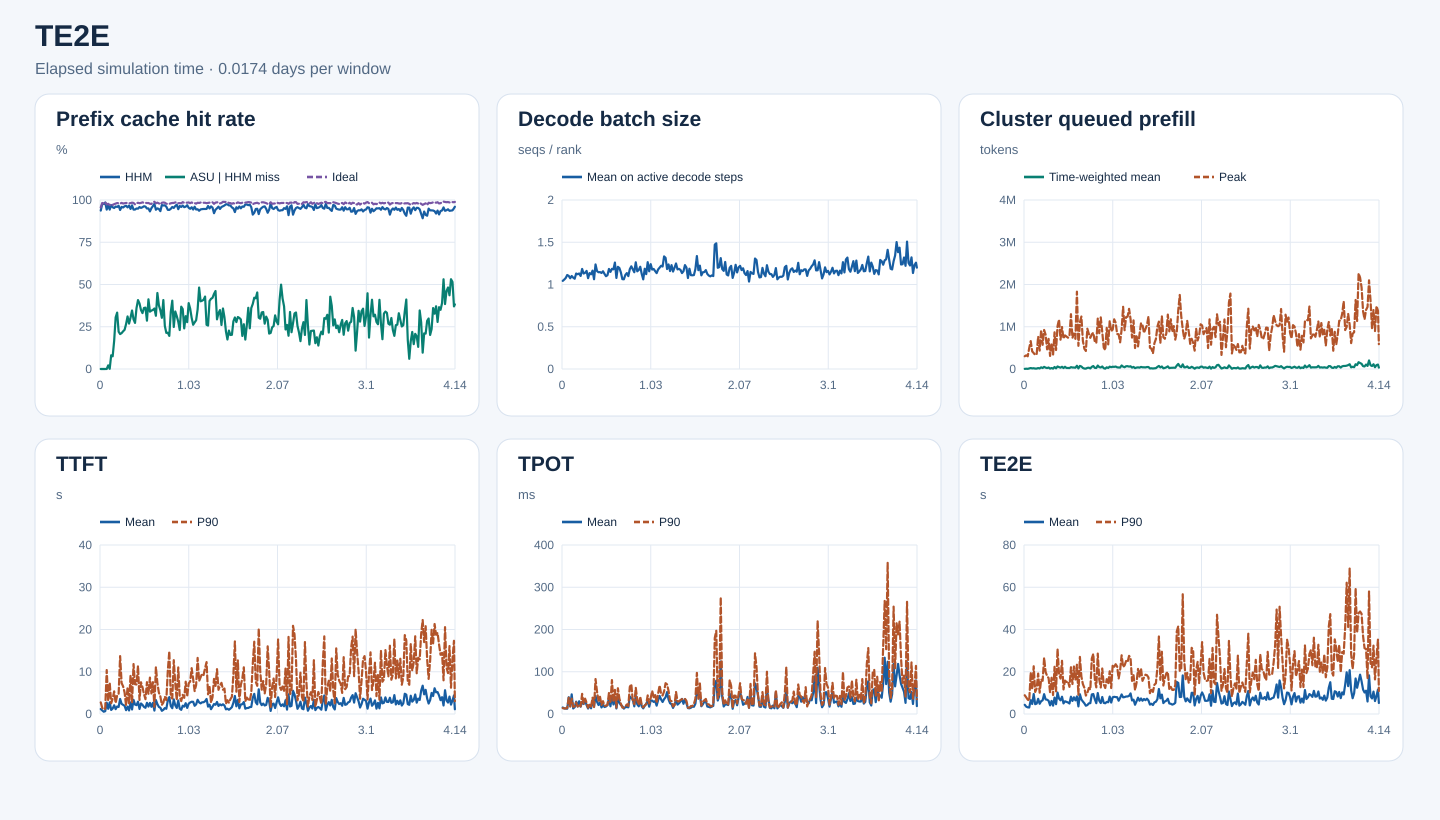

The table this chart was drawn from, first rows:
start_s, end_s, requests, input_tokens, hhm_hit_tokens, asu_hit_tokens, ideal_hit_tokens, hhm_hit_rate, asu_hit_rate_on_hhm_miss, ideal_hit_rate, decode_rank_steps, decode_bs_mean, queued_prefill_tokens_mean, queued_prefill_tokens_peak, ttft_samples, ttft_mean_ms, ttft_p90_ms, tpot_samples, tpot_mean_ms, tpot_p90_ms, te2e_samples, te2e_mean_ms, te2e_p90_ms
0, 1500, 577, 12176282, 11414912, 0, 11640784, 0.9375, 0.0, 0.956, 34737, 1.043, 3639, 301484, 577, 1179, 2753, 577, 15.4, 13.86, 577, 4354, 8876
1500, 3000, 795, 28434963, 27778736, 0, 27940144, 0.9769, 0.0, 0.9826, 40479, 1.058, 6538, 323771, 795, 840.2, 1443, 795, 13.23, 13.2, 795, 3463, 7861
3000, 4500, 1061, 30243468, 29523808, 0, 29610976, 0.9762, 0.0, 0.9791, 54787, 1.077, 4097, 301074, 1061, 540.1, 1091, 1061, 12.99, 13.23, 1061, 3152, 6795
4500, 6000, 1336, 56656125, 55806688, 0, 55935088, 0.985, 0.0, 0.9873, 60598, 1.112, 13042, 496257, 1336, 665.7, 1285, 1336, 12.56, 14.21, 1336, 3077, 6289
6000, 7500, 1036, 34858185, 32879664, 240, 33945792, 0.9432, 0.0001213, 0.9738, 42015, 1.102, 22645, 660077, 1036, 2688, 10396, 1036, 39.63, 38.53, 1036, 6558, 19613
7500, 9000, 1227, 47027632, 45652096, 29536, 45966912, 0.9708, 0.02147, 0.9774, 71713, 1.074, 14501, 416257, 1227, 1238, 3057, 1227, 18.17, 17.84, 1227, 4751, 11584
9000, 10500, 877, 35704766, 33677840, 2448, 34639680, 0.9432, 0.001208, 0.9702, 59650, 1.101, 17979, 377230, 877, 2746, 7466, 877, 46.49, 36.35, 877, 9464, 22588
10500, 12000, 985, 39392585, 38202000, 96592, 38476528, 0.9698, 0.08113, 0.9767, 65819, 1.081, 10071, 332227, 985, 960.8, 2541, 985, 13.19, 16.93, 985, 4648, 10439
12000, 13500, 1034, 33767943, 32316112, 108992, 32769232, 0.957, 0.07507, 0.9704, 64643, 1.068, 10081, 350962, 1034, 1300, 3633, 1034, 16.17, 18.05, 1034, 4933, 12121
13500, 15000, 1163, 40985495, 39044336, 323568, 39979888, 0.9526, 0.1667, 0.9755, 73684, 1.13, 22041, 769689, 1163, 2059, 5355, 1163, 29.18, 27.55, 1163, 7187, 19137
15000, 16500, 1048, 43643948, 41961952, 513824, 42713808, 0.9615, 0.3055, 0.9787, 66832, 1.121, 12962, 435330, 1048, 1150, 2573, 1048, 17.9, 17.63, 1048, 4842, 10093
16500, 18000, 1354, 59211947, 56782304, 810608, 58132352, 0.959, 0.3336, 0.9818, 81326, 1.13, 38906, 922021, 1354, 1772, 4405, 1354, 30.13, 22.67, 1354, 6067, 16359
18000, 19500, 963, 54636114, 52787600, 408096, 53610720, 0.9662, 0.2208, 0.9812, 69865, 1.101, 23318, 572386, 963, 1665, 4701, 963, 17.45, 17.91, 963, 6472, 15723
19500, 21000, 1039, 48831417, 45949120, 595600, 47807920, 0.941, 0.2066, 0.979, 64761, 1.184, 50381, 923576, 1039, 3558, 13700, 1039, 28.92, 47.67, 1039, 9382, 26634
21000, 22500, 1117, 52474640, 50336816, 453952, 51578144, 0.9593, 0.2123, 0.9829, 67387, 1.13, 32087, 812465, 1117, 2402, 7334, 1117, 23.67, 24.46, 1117, 6916, 19893
22500, 24000, 1488, 58385525, 55797424, 577152, 57179200, 0.9557, 0.223, 0.9793, 74949, 1.138, 22348, 465131, 1488, 2164, 6540, 1488, 32.67, 36.33, 1488, 6759, 17997
24000, 25500, 1375, 60425223, 58165520, 524016, 59258720, 0.9626, 0.2319, 0.9807, 81530, 1.161, 35382, 712947, 1375, 1940, 5085, 1375, 20.93, 26.23, 1375, 6278, 17032
25500, 27000, 1063, 45622154, 44059872, 415584, 44822720, 0.9658, 0.266, 0.9825, 64083, 1.075, 9231, 309596, 1063, 905.1, 1981, 1063, 12.98, 14.91, 1063, 4106, 10112
27000, 28500, 1239, 48175288, 46072528, 653936, 47323744, 0.9564, 0.311, 0.9823, 81218, 1.135, 23636, 593690, 1239, 1748, 6353, 1239, 21.34, 22.68, 1239, 6190, 17158
28500, 30000, 1304, 48812920, 47200608, 433184, 47840352, 0.967, 0.2687, 0.9801, 70478, 1.121, 9118, 334276, 1304, 838.2, 2516, 1304, 13.51, 17.62, 1304, 3963, 8978
30000, 31500, 1513, 66458642, 62947792, 1067632, 65237936, 0.9472, 0.3041, 0.9816, 82438, 1.164, 47289, 868339, 1513, 2740, 9220, 1513, 32.48, 38.55, 1513, 7752, 22338
31500, 33000, 1093, 55838487, 54068128, 612720, 54959568, 0.9683, 0.3461, 0.9843, 64265, 1.062, 15898, 449448, 1093, 1072, 2571, 1093, 18.04, 16.4, 1093, 4643, 10730
33000, 34500, 1385, 68292414, 64422496, 1136928, 67094704, 0.9433, 0.2938, 0.9825, 84490, 1.237, 59415, 1014035, 1385, 3340, 11821, 1385, 42.75, 82.74, 1385, 10163, 30860
34500, 36000, 1569, 59929627, 56538496, 925312, 58380448, 0.9434, 0.2729, 0.9742, 83102, 1.159, 44466, 1171532, 1569, 2236, 7044, 1569, 28.82, 52.88, 1569, 7317, 19012
36000, 37500, 1485, 59855845, 56847280, 1084960, 58732256, 0.9497, 0.3606, 0.9812, 84560, 1.145, 31530, 693911, 1485, 2098, 6987, 1485, 21.31, 31.42, 1485, 6471, 16781
37500, 39000, 1304, 68843070, 65324432, 1434576, 67709872, 0.9489, 0.4077, 0.9835, 82475, 1.147, 52556, 994009, 1304, 2907, 11412, 1304, 27.62, 40.73, 1304, 8169, 25188
39000, 40500, 1377, 59787834, 57290864, 969088, 58659728, 0.9582, 0.3881, 0.9811, 82360, 1.137, 22498, 718206, 1377, 1196, 3314, 1377, 15.52, 21.41, 1377, 5018, 11627
40500, 42000, 1533, 72320903, 68941264, 1178816, 71084528, 0.9533, 0.3488, 0.9829, 67227, 1.156, 52623, 795041, 1533, 2485, 7512, 1533, 21.57, 30.28, 1533, 6016, 15814
42000, 43500, 921, 51258795, 49062448, 726624, 50544736, 0.9572, 0.3308, 0.9861, 50456, 1.126, 24592, 769285, 921, 2166, 6330, 921, 16.51, 19.63, 921, 5751, 15178
43500, 45000, 1062, 56980127, 54870160, 762112, 56017456, 0.963, 0.3612, 0.9831, 62608, 1.098, 25003, 740607, 1062, 1680, 4724, 1062, 17.76, 19.8, 1062, 5469, 15425
45000, 46500, 1293, 60165872, 57809616, 855456, 59166128, 0.9608, 0.3631, 0.9834, 63821, 1.11, 21954, 781391, 1293, 1467, 3509, 1293, 21.22, 21.03, 1293, 4977, 12856
46500, 48000, 1432, 61284685, 58202464, 881616, 60183072, 0.9497, 0.286, 0.982, 74908, 1.184, 44019, 1297047, 1432, 2641, 7536, 1432, 37.25, 49.7, 1432, 8190, 22130
48000, 49500, 1546, 67122215, 63769552, 1382272, 65938832, 0.9501, 0.4123, 0.9824, 91023, 1.149, 35695, 735701, 1546, 1761, 4753, 1546, 18.3, 25.69, 1546, 6181, 14187
49500, 51000, 1550, 54956570, 51252320, 1257104, 53732512, 0.9326, 0.3394, 0.9777, 76448, 1.185, 34584, 839750, 1550, 2619, 8619, 1550, 42.7, 80.28, 1550, 7909, 22483
51000, 52500, 1593, 61784211, 58795600, 1032816, 60361280, 0.9516, 0.3456, 0.977, 91345, 1.18, 30728, 713875, 1593, 1710, 4858, 1593, 22.58, 28.58, 1593, 6463, 16116
52500, 54000, 2064, 109288823, 105349040, 1377184, 107802576, 0.964, 0.3496, 0.9864, 102031, 1.26, 76510, 1830009, 2064, 2630, 7537, 2064, 39.98, 57.13, 2064, 8316, 23319
54000, 55500, 1249, 67956082, 66407888, 554176, 67239664, 0.9772, 0.3579, 0.9895, 66680, 1.078, 14024, 549193, 1249, 809.7, 1709, 1249, 13.12, 15.22, 1249, 3599, 9074
55500, 57000, 1626, 81059052, 76385648, 1471872, 79491184, 0.9423, 0.3149, 0.9807, 81555, 1.209, 72646, 1100815, 1626, 3297, 11107, 1626, 37.73, 60.94, 1626, 9355, 27030
57000, 58500, 1707, 82346170, 78259168, 1838016, 81055968, 0.9504, 0.4497, 0.9843, 86284, 1.195, 58551, 1241793, 1707, 2345, 7333, 1707, 26.63, 36.46, 1707, 6869, 17726
58500, 60000, 1343, 49458381, 46832080, 990480, 48471424, 0.9469, 0.3771, 0.98, 79069, 1.142, 24667, 666632, 1343, 1671, 5052, 1343, 21.23, 24.14, 1343, 5922, 14161
60000, 61500, 874, 28731033, 26837520, 657568, 27984352, 0.9341, 0.3473, 0.974, 58384, 1.063, 10928, 479102, 874, 1481, 4148, 874, 18.34, 15.25, 874, 5058, 12416
61500, 63000, 1051, 46102618, 44729632, 415888, 45349312, 0.9702, 0.3029, 0.9837, 65225, 1.062, 8788, 426905, 1051, 758.5, 2152, 1051, 12.76, 15.04, 1051, 3928, 8724
63000, 64500, 1585, 73342344, 70960576, 971776, 72268304, 0.9675, 0.408, 0.9854, 82844, 1.113, 26583, 953358, 1585, 988.5, 2680, 1585, 16.23, 18.33, 1585, 4220, 9945
64500, 66000, 1495, 72145006, 69889440, 574800, 71002832, 0.9687, 0.2548, 0.9842, 81543, 1.135, 30484, 831778, 1495, 1398, 4101, 1495, 16.59, 22.51, 1495, 5031, 12315
66000, 67500, 1183, 43094635, 41387136, 364976, 42136624, 0.9604, 0.2137, 0.9778, 70397, 1.099, 13801, 737455, 1183, 1241, 3276, 1183, 15.8, 18.92, 1183, 5141, 11542
67500, 69000, 1525, 62670318, 59027792, 781904, 61232672, 0.9419, 0.2147, 0.9771, 75510, 1.182, 51045, 821982, 1525, 3193, 10232, 1525, 41.43, 64.2, 1525, 9260, 26291
69000, 70500, 1482, 68187212, 64185600, 784256, 66624464, 0.9413, 0.196, 0.9771, 73105, 1.215, 70093, 857709, 1482, 4000, 14861, 1482, 37.71, 70.65, 1482, 9444, 28487
70500, 72000, 1588, 61225077, 58045712, 1074672, 60035632, 0.9481, 0.338, 0.9806, 87045, 1.18, 26419, 646062, 1588, 1883, 4072, 1588, 34.61, 30.42, 1588, 7033, 16434
72000, 73500, 1468, 68192848, 65363904, 1143968, 66999232, 0.9585, 0.4044, 0.9825, 82467, 1.145, 24235, 617354, 1468, 1375, 3662, 1468, 18.11, 23.16, 1468, 5124, 12611
73500, 75000, 1762, 86698665, 82629648, 1011728, 85199360, 0.9531, 0.2486, 0.9827, 100159, 1.263, 81487, 1195499, 1762, 3465, 12741, 1762, 43.14, 62.19, 1762, 9924, 28597
75000, 76500, 1559, 80910922, 78039136, 977344, 79746688, 0.9645, 0.3403, 0.9856, 85258, 1.156, 44604, 847977, 1559, 2048, 7279, 1559, 23, 32.54, 1559, 6292, 16305
76500, 78000, 1668, 87220803, 84803088, 756688, 86097104, 0.9723, 0.313, 0.9871, 86111, 1.172, 35386, 1221492, 1668, 1433, 3269, 1668, 18.17, 21.74, 1668, 5189, 12559
78000, 79500, 1447, 67908176, 64219312, 1032928, 66607440, 0.9457, 0.28, 0.9808, 67870, 1.21, 59621, 873378, 1447, 3202, 11026, 1447, 33.56, 41.24, 1447, 8049, 21536
79500, 81000, 1257, 55859293, 53882032, 456064, 54828960, 0.9646, 0.2307, 0.9816, 78256, 1.124, 19029, 506933, 1257, 1261, 4101, 1257, 18.05, 20.86, 1257, 5273, 13981
81000, 82500, 905, 39872786, 38233344, 604528, 39088384, 0.9589, 0.3687, 0.9803, 70904, 1.061, 8836, 447810, 905, 985.8, 3050, 905, 13.4, 15.74, 905, 5081, 12311
82500, 84000, 1398, 72227483, 69841264, 846256, 71318864, 0.967, 0.3546, 0.9874, 74363, 1.186, 39628, 974462, 1398, 1965, 4537, 1398, 19.49, 20.25, 1398, 5704, 16490
84000, 85500, 1264, 56926793, 54512688, 579984, 55986944, 0.9576, 0.2402, 0.9835, 68884, 1.123, 24671, 582904, 1264, 1744, 3825, 1264, 23.91, 23.23, 1264, 5578, 14214
85500, 87000, 1688, 77858330, 74789344, 959520, 76620096, 0.9606, 0.3127, 0.9841, 88411, 1.264, 55626, 1140578, 1688, 2555, 7644, 1688, 31.8, 44.01, 1688, 8247, 20219
87000, 88500, 1863, 92112718, 89248656, 794016, 90661984, 0.9689, 0.2772, 0.9843, 104797, 1.156, 43285, 893318, 1863, 1445, 4109, 1863, 17.37, 24.97, 1863, 5425, 12288
88500, 90000, 1630, 83620181, 79765216, 1502640, 82401744, 0.9539, 0.3898, 0.9854, 97364, 1.241, 53137, 933720, 1630, 2438, 7248, 1630, 31.65, 37.58, 1630, 7905, 23084
... 179 more rows
